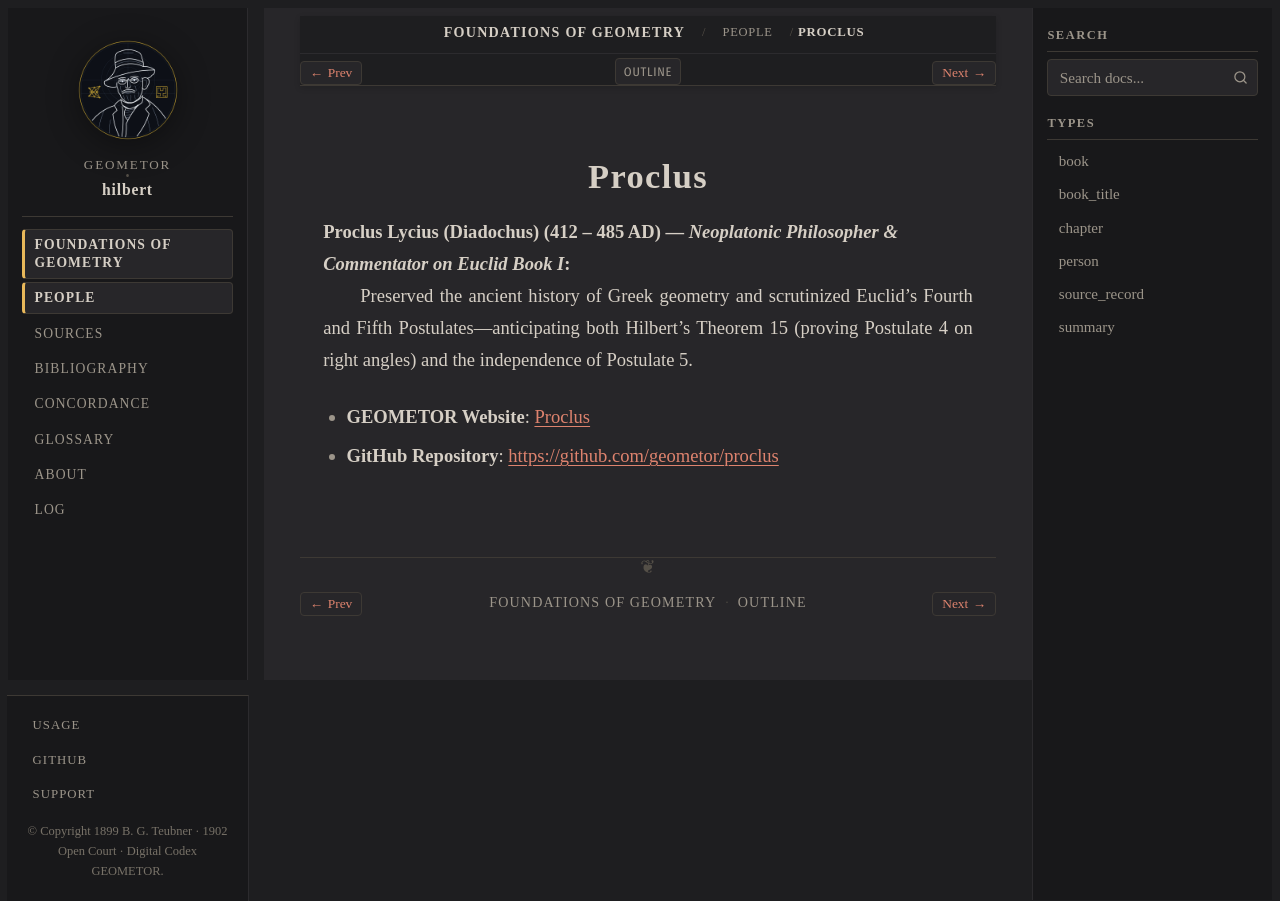

repository: geometor/hilbert · page: grundlagen/people/proclus.html · generator: sphinx

:type: person
:layout: book
:lifespan: Diadochus
:site_url: https://geometor.github.io/proclus/
:github_url: https://github.com/geometor/proclus
:excerpt: Proclus Lycius (Diadochus) (412 – 485 AD) — Neoplatonic Philosopher & Commentator on Euclid Book I

.. _person-proclus:

Proclus
=======

**Proclus Lycius (Diadochus)** (412 – 485 AD) — *Neoplatonic Philosopher & Commentator on Euclid Book I*
   Preserved the ancient history of Greek geometry and scrutinized Euclid's Fourth and Fifth Postulates—anticipating both Hilbert's Theorem 15 (proving Postulate 4 on right angles) and the independence of Postulate 5.

* **GEOMETOR Website**: `Proclus <https://geometor.github.io/proclus/>`_
* **GitHub Repository**: `https://github.com/geometor/proclus <https://github.com/geometor/proclus>`_
